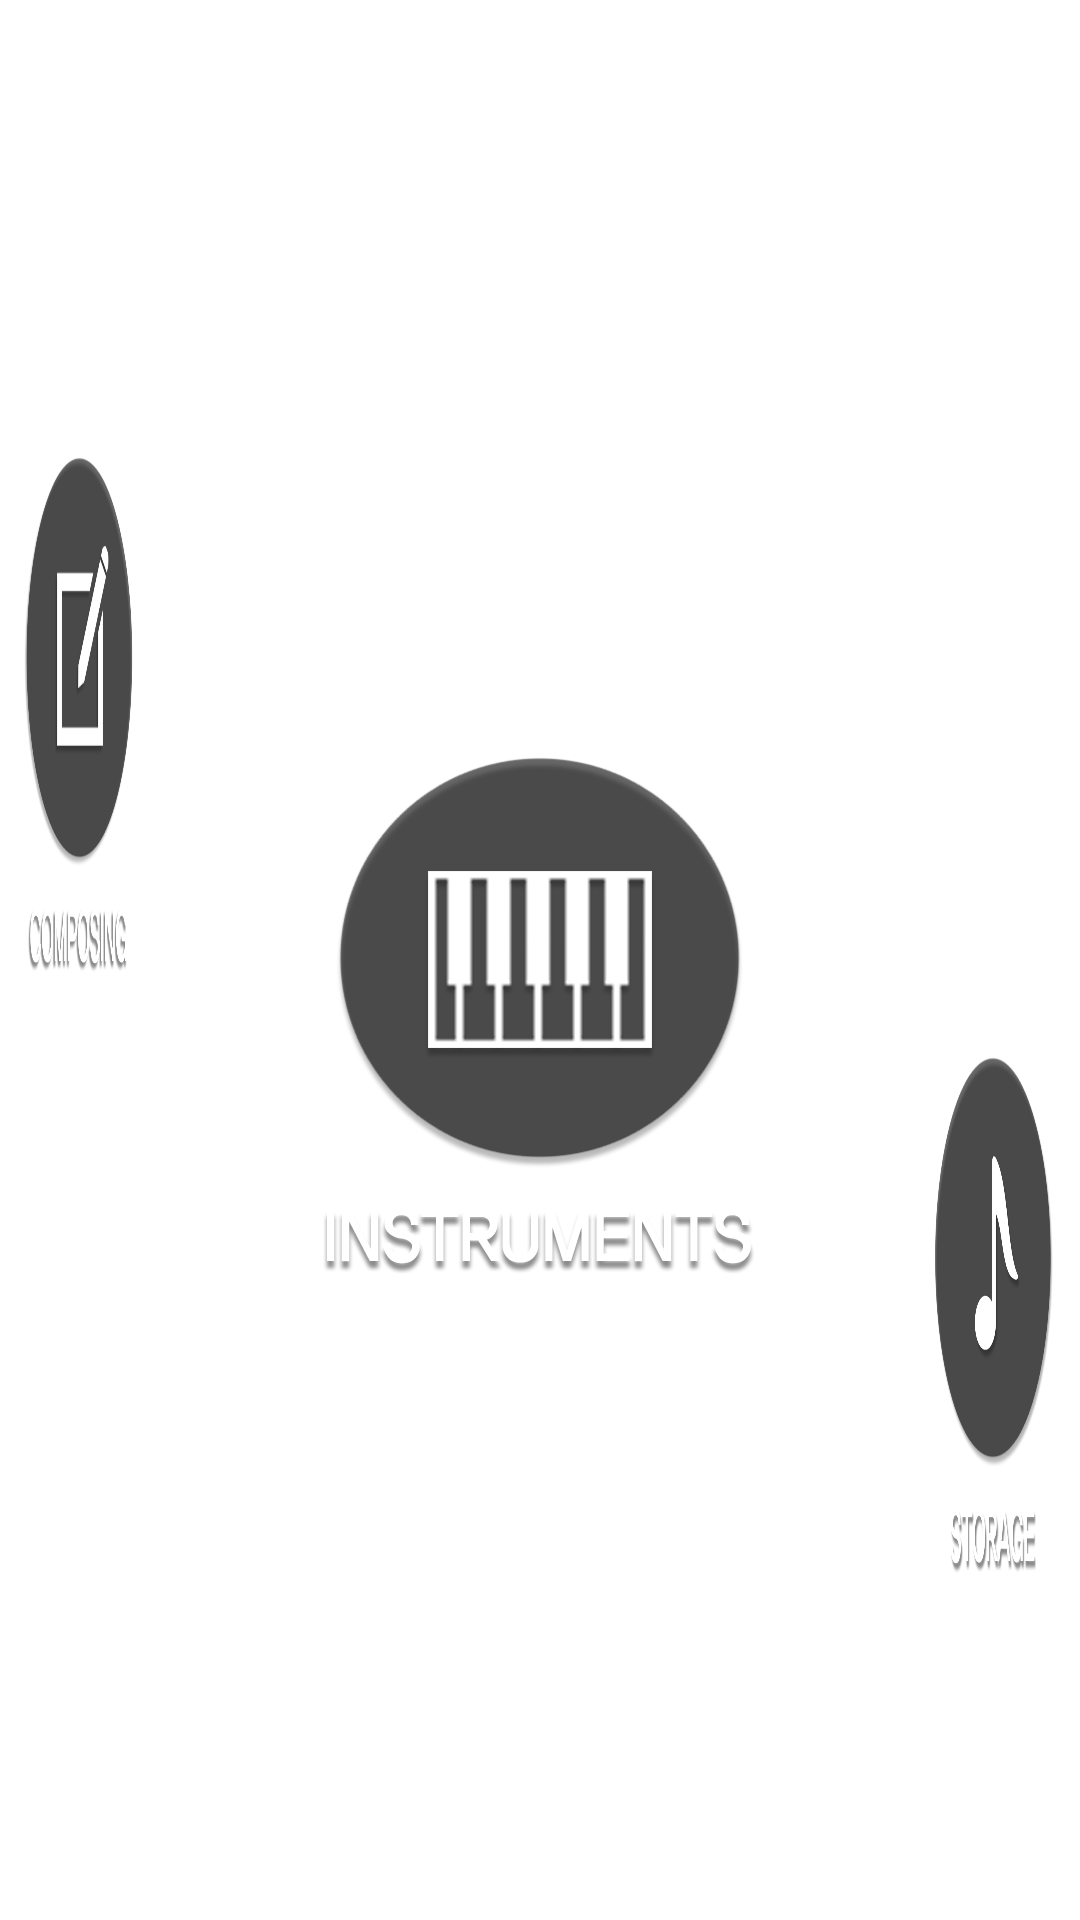

The Android layout XML behind this screen, and the referenced resources:
<!-- AndroidManifest.xml: activity theme android:Theme.Light.NoTitleBar -->
<!-- res/layout/intro_menu.xml -->
<?xml version="1.0" encoding="utf-8"?>
<RelativeLayout xmlns:android="http://schemas.android.com/apk/res/android"
    android:layout_width="match_parent"
    android:layout_height="match_parent"
    android:orientation="vertical"
    android:background="@drawable/menuimage_text">

    <Button
        android:id="@+id/btn_compose"
        android:layout_width="200dp"
        android:layout_height="200dp"
        android:layout_alignBaseline="@+id/btn_play"
        android:layout_alignBottom="@+id/btn_play"
        android:layout_marginRight="27dp"
        android:layout_toLeftOf="@+id/btn_play"
        android:background="@drawable/ui_btn_composing"
        android:enabled="false" />

    <Button
        android:id="@+id/btn_play"
        android:layout_width="200dp"
        android:layout_height="200dp"
        android:layout_alignBaseline="@+id/btn_directory"
        android:layout_alignBottom="@+id/btn_directory"
        android:layout_centerHorizontal="true"
        android:background="@drawable/ui_btn_playing" />

    <Button
        android:id="@+id/btn_directory"
        android:layout_width="200dp"
        android:layout_height="200dp"
        android:layout_alignParentBottom="true"
        android:layout_marginBottom="100dp"
        android:layout_marginLeft="22dp"
        android:layout_toRightOf="@+id/btn_play"
        android:background="@drawable/ui_btn_storage" />

</RelativeLayout>
<!-- resources referenced by this layout -->
<resources>
  <!-- drawable ui_btn_composing (drawable-hdpi) -->
  <?xml version="1.0" encoding="utf-8"?>
  <selector xmlns:android="http://schemas.android.com/apk/res/android" >
      <item 
          android:state_pressed="true"
          android:drawable="@drawable/icon1_50"/>
      
      <item 
          android:state_pressed="false"
          android:drawable="@drawable/icon1"/>
      
  
  </selector>
  <!-- drawable ui_btn_playing (drawable-hdpi) -->
  <?xml version="1.0" encoding="utf-8"?>
  <selector xmlns:android="http://schemas.android.com/apk/res/android" >
      <item 
          android:state_pressed="true"
          android:drawable="@drawable/icon2_50"/>
      
      <item 
          android:state_pressed="false"
          android:drawable="@drawable/icon2"/>
      
  
  </selector>
  <!-- drawable ui_btn_storage (drawable-hdpi) -->
  <?xml version="1.0" encoding="utf-8"?>
  <selector xmlns:android="http://schemas.android.com/apk/res/android" >
      <item 
          android:state_pressed="true"
          android:drawable="@drawable/icon3_50"/>
      
      <item 
          android:state_pressed="false"
          android:drawable="@drawable/icon3"/>
      
  
  </selector>
  <!-- drawable icon1_50: png bitmap (drawable-hdpi, 47532 bytes) -->
  <!-- drawable icon1: png bitmap (drawable-hdpi, 52675 bytes) -->
  <!-- drawable icon2_50: png bitmap (drawable-hdpi, 45958 bytes) -->
  <!-- drawable icon2: png bitmap (drawable-hdpi, 51145 bytes) -->
  <!-- drawable icon3_50: png bitmap (drawable-hdpi, 40585 bytes) -->
  <!-- drawable icon3: png bitmap (drawable-hdpi, 45183 bytes) -->
</resources>
